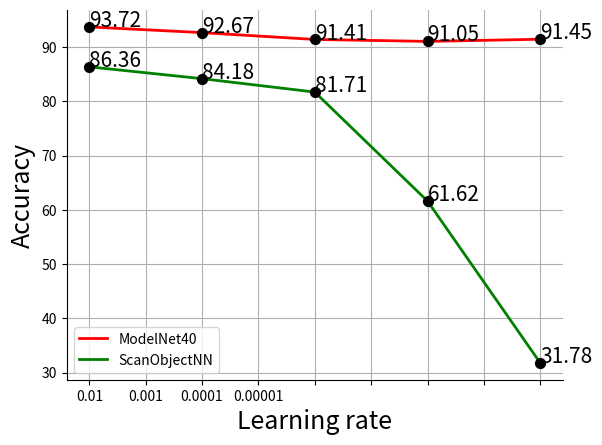

Python code for this plot:
import numpy as np
import matplotlib.pyplot as plt
#import pandas as pd

fig, ax = plt.subplots()
#span = [100, 200, 300, 400]
span_pos = [0, 1, 2, 3, 4]
accuracy_mdl = [93.72, 92.67, 91.41, 91.05, 91.45]
accuracy_scn = [86.36, 84.18, 81.71, 61.62, 31.78]
text_position = [80.02, 80.15, 80.25, 79.87, 79.5]
ax.scatter(span_pos, accuracy_mdl, s=50, marker='o', color='k', zorder=4)
ax.scatter(span_pos, accuracy_scn, s=50, marker='o', color='k', zorder=4)
ax.plot(span_pos, accuracy_mdl, color='r', label='ModelNet40', linewidth=2, zorder=3)
ax.plot(span_pos, accuracy_scn, color='g', label='ScanObjectNN', linewidth=2, zorder=3)
labels= ['0.1', '0.01', '0.001', '0.0001', '0.00001']
ax.set_xticklabels(labels)


for i, txt in enumerate(accuracy_mdl):
    ax.annotate(str(txt), (span_pos[i] , accuracy_mdl[i]+ 0.05), fontsize=15)

for i, txt in enumerate(accuracy_scn):
    ax.annotate(str(txt), (span_pos[i] , accuracy_scn[i]+ 0.05), fontsize=15)

plt.grid()
plt.xlabel('Learning rate', fontsize=18)
plt.ylabel('Accuracy', fontsize=18)
#plt.ylim([79.2, 80.5])
# plt.xlim([0, 100])
ax.spines['top'].set_visible(False)
ax.spines['right'].set_visible(False)
plt.legend()

plt.savefig('lr.png')
plt.show()


